Image classification data set "gemstone" (minh-me/train-model on GitHub). Class labels (87): alexandrite, almandine, amazonite, amber, amethyst, ametrine, andalusite, andradite, aquamarine, green aventurine, yellow aventurine, benitoite, golden beryl, bixbite, bloodstone, blue lace agate, carnelian, cats eye, chalcedony, blue chalcedony, chrome diopside, chrysoberyl, chrysocolla, chrysoprase, citrine, coral, danburite, diamond, diaspore, dumortierite, emerald, fluorite, red garnet, goshenite, grossular, hessonite, hiddenite, iolite, jade, jasper, kunzite, kyanite, labradorite, lapis lazuli, larimar, malachite, moonstone, morganite, black onyx, green onyx, red onyx, opal, pearl, peridot, prehnite, pyrite, pyrope, beer quartz, lemon quartz, rose quartz, rutilated quartz, smoky quartz, rhodochrosite, rhodolite, rhodonite, ruby, blue sapphire, pink sapphire, purple sapphire, yellow sapphire, scapolite, serpentine, sodalite, spessartite, sphene, spinel, spodumene, sunstone, tanzanite, tigers eye, topaz, tourmaline, tsavorite, turquoise, variscite, zircon, zoisite.

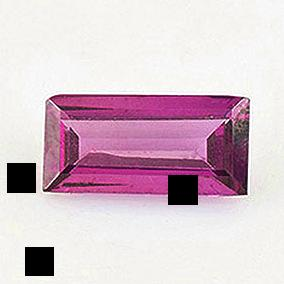
Label: rhodolite

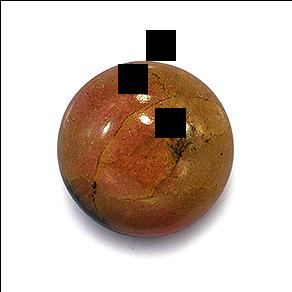
Label: rhodonite

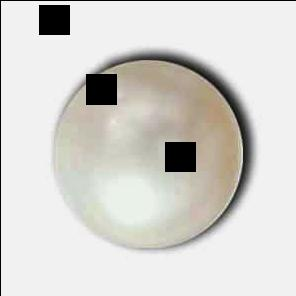
Label: pearl

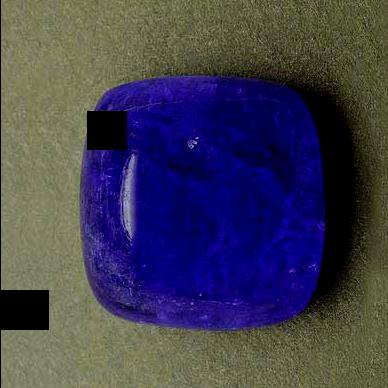
Label: tanzanite

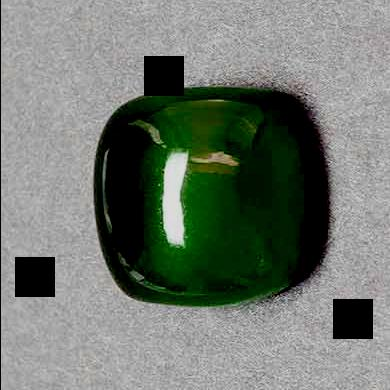
Label: serpentine

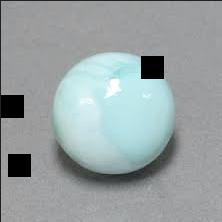
Label: larimar
